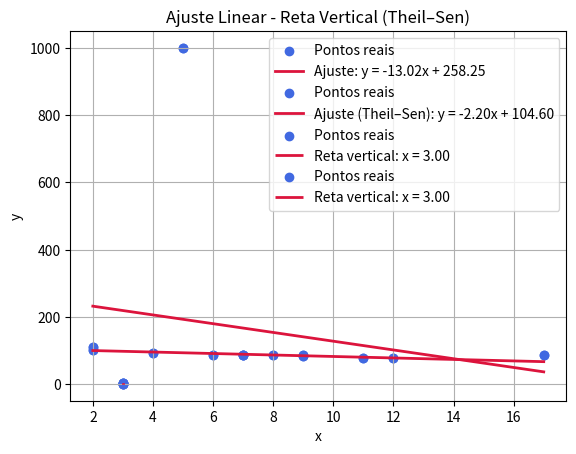

This chart was generated by the following Python code:
import matplotlib.pyplot as plt
import numpy as np

def minimos_quadrados(vetor_x : list,vetor_y : list) -> tuple:
    """
    Método de aproximação por minimos quadrados.  
    Retorna os coeficientes c, a e b da reta cy = ax + b
    a = numerador/denominador
    b = f(a)

    Args:
        vetor_x (list of float): Lista das abscissas.
        vetor_y (list of float): Lista das ordenadas.

    Returns:
        tuple:
            c (int): Indicador do tipo de reta. 
                     1 -> reta normal (y = a*x + b), 
                     0 -> reta vertical (x = b)
            a (float): Coeficiente angular da reta
            b (float): Coeficiente linear da reta 
    
    """
    #calculo do Denominador de a 
    somatorio_xi = 0
    somatorio_xi_ao_quadrado = 0
    for xi in vetor_x:
        somatorio_xi += xi
        somatorio_xi_ao_quadrado += xi**2
    n = len(vetor_x)
    denominador = (n*somatorio_xi_ao_quadrado) - (somatorio_xi**2)
    if denominador != 0:
        #calculo do numerador de a
        somatorio_xi_yi = 0
        somatorio_yi = 0
        for i in range(0,n):
            somatorio_yi += vetor_y[i]
            somatorio_xi_yi += vetor_x[i]*vetor_y[i]
        numerador = (n*somatorio_xi_yi) - (somatorio_xi*somatorio_yi)

        #calculo final de a
        a = numerador/denominador

        #calculo de b
        b = (somatorio_yi - a*somatorio_xi)/n

        return a, b, 1
    else: # Todos os x são iguais => Reta vertical 
        return 1, vetor_x[0], 0

def theil_sen(x: list, y: list) -> tuple:
    """
    Estima y ≈ a + b x (Theil–Sen).
    Retorna: flag, a, b
      - flag = 0 -> reta vertical (todos x iguais): x = a, b = +inf (não usado)
      - flag = 1 -> reta não vertical: y = a + b x
    """
    x = np.asarray(x, float); y = np.asarray(y, float)
    if x.shape != y.shape:
        raise ValueError("x e y devem ter o mesmo tamanho.")
    n = x.size
    if n < 2:
        raise ValueError("É preciso ao menos dois pontos.")

    # Caso vertical: todos os x iguais
    if np.ptp(x) == 0.0:  # ptp = max(x) - min(x)
        x0 = float(np.median(x))
        return x0, x[0], 0

    # Caso geral: ignora pares com dx == 0
    slopes = []
    for i in range(n - 1):
        dx = x[i+1:] - x[i]
        valid = dx != 0
        if np.any(valid):
            dy = y[i+1:] - y[i]
            slopes.extend((dy[valid] / dx[valid]).tolist())

    b = float(np.median(slopes))       # inclinação = mediana das inclinações
    a = float(np.median(y - b * x))    # intercepto = mediana dos resíduos
    return a, b, 1

def plot_linear_minimos_quadrados(x, y):
    """
    Plota os pontos fornecidos e a reta de ajuste linear por mínimos quadrados.

    A função calcula os coeficientes da reta que melhor se ajusta aos pontos (x, y)
    usando o método dos mínimos quadrados e plota tanto os pontos originais quanto 
    a reta ajustada. Caso todos os valores de x sejam iguais, plota-se uma reta 
    vertical correspondente.

    Args:
        x (list of float): Lista das abscissas dos pontos a serem plotados.
        y (list of float): Lista das ordenadas dos pontos a serem plotados.

    Returns:
        None
    """
    a, b, c = minimos_quadrados(x, y)

    plt.scatter(x, y, color='royalblue', label='Pontos reais')

    if c == 0:
        # reta vertical
        y_min, y_max = min(y), max(y)
        plt.vlines(b, y_min, y_max, color='crimson', linewidth=2,
                   label=f'Reta vertical: x = {b:.2f}')
        plt.title('Ajuste Linear - Reta Vertical (Mínimos Quadrados)')
    else:
        # reta normal
        x_min, x_max = min(x), max(x)
        x_fit = [x_min, x_max]
        y_fit = [a * x_min + b, a * x_max + b]
        plt.plot(x_fit, y_fit, color='crimson', linewidth=2,
                 label=f'Ajuste: y = {a:.2f}x + {b:.2f}')
        plt.title('Ajuste Linear por Mínimos Quadrados')

    plt.xlabel('x')
    plt.ylabel('y')
    plt.legend()
    plt.grid(True)
    plt.show()

def plot_linear_theil_sen(x, y):
    """
    Plota os pontos (x, y) e a reta de ajuste linear pelo método de Theil–Sen.

    Usa a função theil_sen(x, y) definida anteriormente, que retorna:
      flag, a, b
        - flag = 0 -> reta vertical (todos os x iguais): x = a
        - flag = 1 -> reta não vertical: y = a + b x

    Args:
        x (list[float] | np.ndarray): abscissas
        y (list[float] | np.ndarray): ordenadas
    """
    a, b, flag = theil_sen(x, y)

    # pontos
    plt.scatter(x, y, color='royalblue', label='Pontos reais')

    if flag == 0:
        # reta vertical x = a
        y_min, y_max = min(y), max(y)
        plt.vlines(a, y_min, y_max, color='crimson', linewidth=2,
                   label=f'Reta vertical: x = {a:.2f}')
        plt.title('Ajuste Linear - Reta Vertical (Theil–Sen)')
    else:
        # reta não vertical: y = a + b x
        x_min, x_max = min(x), max(x)
        x_fit = [x_min, x_max]
        y_fit = [a + b * x_min, a + b * x_max]
        plt.plot(x_fit, y_fit, color='crimson', linewidth=2,
                 label=f'Ajuste (Theil–Sen): y = {b:.2f}x + {a:.2f}')
        plt.title('Ajuste Linear por Theil–Sen')

    plt.xlabel('x')
    plt.ylabel('y')
    plt.legend()
    plt.grid(True)
    plt.show()

def ajuste_polinomial_min_quadrados(x: list[float], y: list[float], grau: int, cond_thresh=1e12):
    x = np.asarray(x, dtype=float)
    y = np.asarray(y, dtype=float)

    # Vamos criar uma matriz (n x m)
    # n é o grau do polinômio 
    # m é o número de coordenadas que o usuário utilizar

    m = len(x)
    
    if m != len(y): 
        # O usuário errou ao enviar dados para a função.
        raise ValueError(f"len(x)={m} diferente de len(y)={len(y)}")
    
    # Teste direto de reta vertical
    if np.allclose(x, x[0]):
        # Todos os valores de x são iguais → reta vertical
        return np.array([x[0], True], dtype=object)
    
    # Reduz o grau se houver menos pontos que coeficientes
    if m < grau + 1:
        return ajuste_polinomial_min_quadrados(x, y, m - 1, cond_thresh)
    
    # Matriz de Vandermonde
    X = np.vander(x, grau + 1, increasing=True)
    
    # Número máximo de colunas linearmente independentes (rank)
    sigma = np.linalg.svd(X, compute_uv=False)
    # Tolerância baseada no condicionamento numérico
    _tol = sigma[0] / cond_thresh
    rank = np.linalg.matrix_rank(X, tol=_tol)
    
    # Ajusta o grau com base no posto da matriz
    if rank < X.shape[1]:
        X = np.vander(x, rank, increasing=True)
    
    # Lista dos coeficientes do polinômio via mínimos quadrados diretos
    a = np.linalg.inv(X.T @ X) @ X.T @ y

    # O último valor do array indica se a função é uma reta vertical
    a = np.append(a, False)

    return a


if __name__ =="__main__":

    X1 = [5,7,8,7,2,17,2,9,4,11,12,9,6]
    Y1 = [1000,86,87,88,111,86,103,87,94,78,77,85,86]
    c, a, b = minimos_quadrados(X1,Y1)
    if c:
        print(f"y = {a:.2f}x + {b:.2f}")
    else: 
        print(f"x = {b:.2f}")
    plot_linear_minimos_quadrados(X1, Y1)

    # (corrigido) usar Theil–Sen aqui:
    c, a, b = theil_sen(X1,Y1)
    if c:
        print(f"y = {b:.2f}x + {a:.2f}")
    else: 
        print(f"x = {a:.2f}")
    plot_linear_theil_sen(X1, Y1)

    # reta vertical
    X2 = [3, 3, 3, 3]  
    Y2 = [1, 2, 3, 4] 
    c, a, b = minimos_quadrados(X2,Y2)
    if c:
        print(f"y = {a:.2f}x + {b:.2f}")
    else: 
        print(f"x = {b:.2f}")
    plot_linear_minimos_quadrados(X2, Y2)

    c, a, b = theil_sen(X2,Y2)
    if c:
        print(f"y = {b:.2f}x + {a:.2f}")
    else: 
        print(f"x = {a:.2f}")
    plot_linear_theil_sen(X2, Y2)
